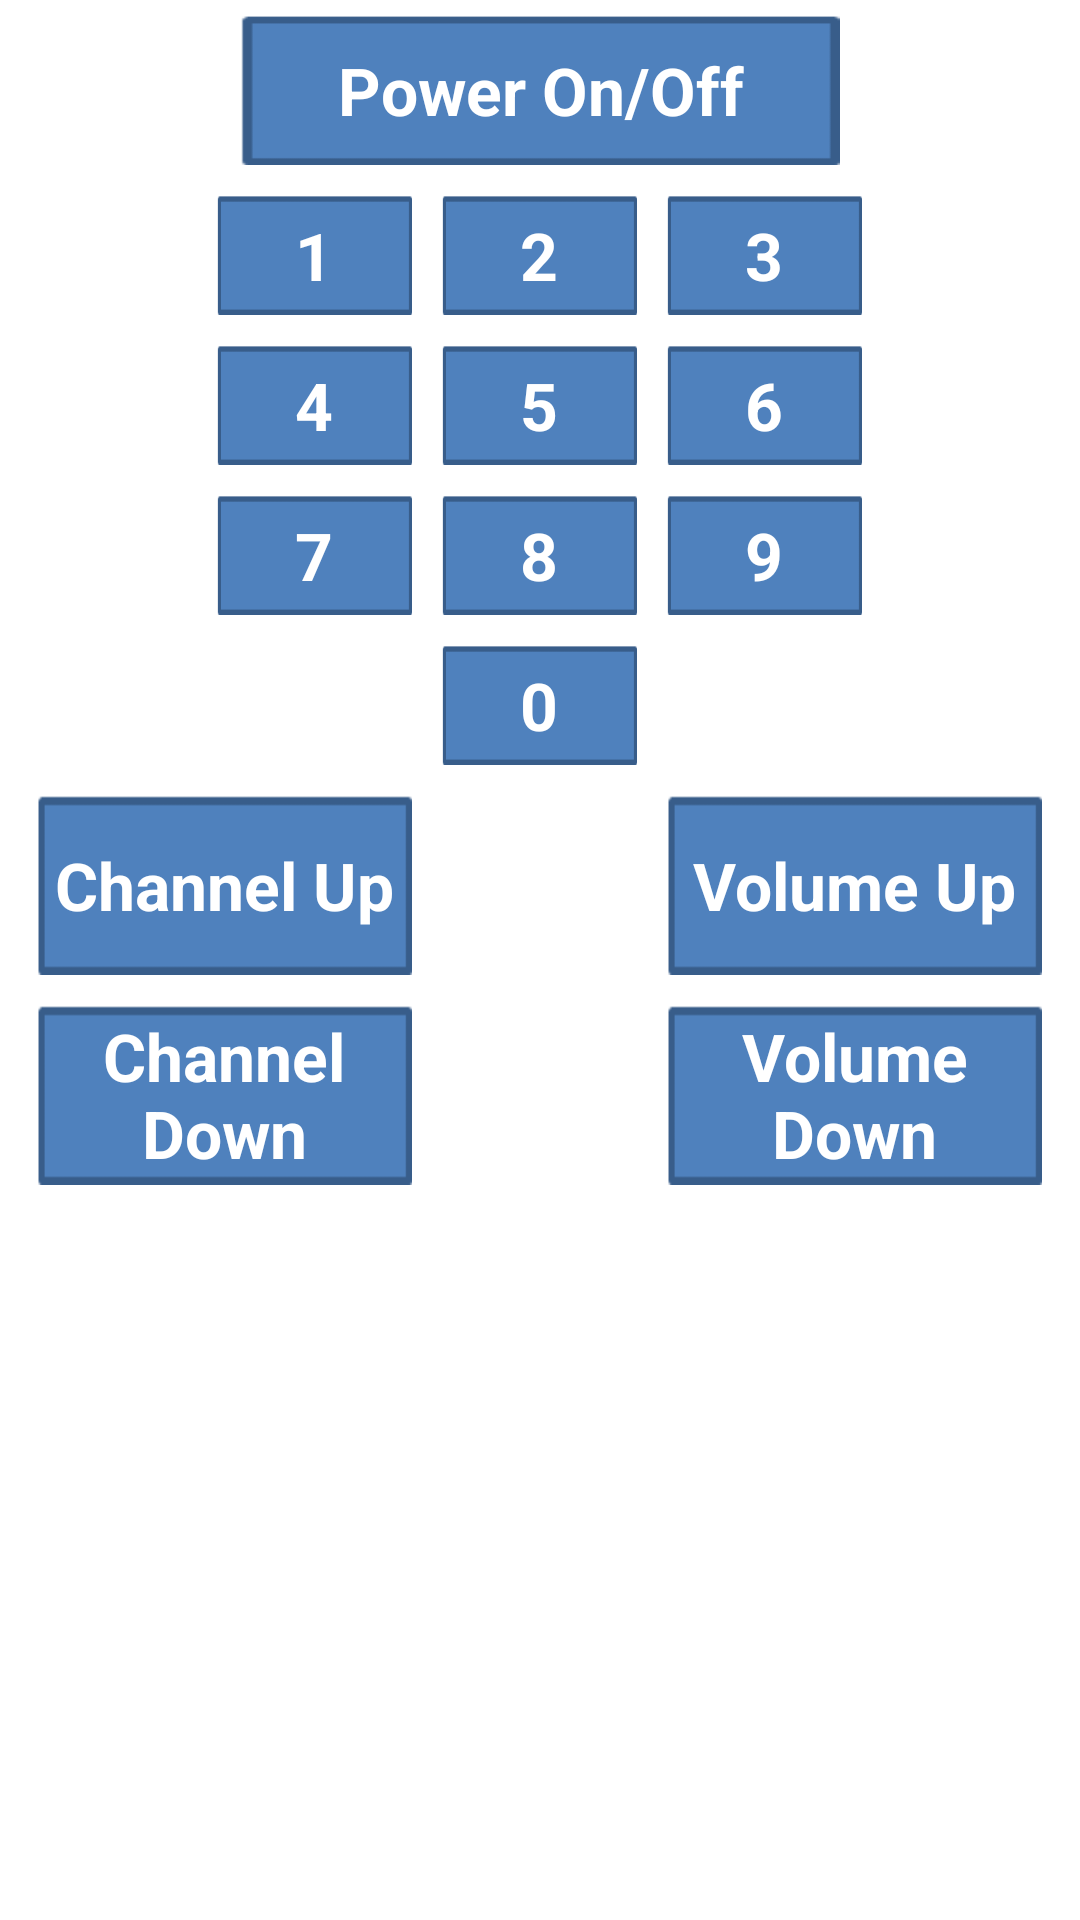

Reconstruct the res/layout file that produces this screen, plus the resources it refers to.
<!-- AndroidManifest.xml: application theme AppTheme -->
<!-- res/layout/basic_fragment.xml -->
<?xml version="1.0" encoding="utf-8"?>
<ScrollView xmlns:android="http://schemas.android.com/apk/res/android"
    android:layout_width="fill_parent" android:layout_height="fill_parent">
<RelativeLayout 
    android:layout_width="match_parent"
    android:layout_height="match_parent"
    android:fillViewport="true"
    android:gravity="fill_vertical"
    android:orientation="vertical"
    android:scrollbarAlwaysDrawVerticalTrack="false" >

   	<Button
   	    android:id="@+id/button_9"
   	    style="@style/buttonCustomNum"
   	    android:layout_below="@+id/button_6"
   	    android:layout_toRightOf="@+id/button_8"
   	    android:text="@string/string_9" />

   	<Button
   	    android:id="@+id/channelUp"
   	    style="@style/buttonCustom"
   	    android:layout_alignParentLeft="false"
   	    android:layout_below="@+id/button_0"
   	    android:layout_margin="5dp"
   	    android:layout_marginLeft="5dp"
   	    android:layout_marginRight="5dp"
   	    android:layout_marginTop="5dp"
   	    android:layout_toLeftOf="@id/button_0"
   	    android:text="@string/string_channel_up" />

   	<Button
   	    android:id="@+id/volumeUp"
   	    style="@style/buttonCustom"
   	    android:layout_alignParentRight="false"
   	    android:layout_below="@id/button_0"
   	    android:layout_margin="5dp"
   	    android:layout_marginLeft="5dp"
   	    android:layout_marginRight="5dp"
   	    android:layout_toRightOf="@id/button_0"
   	    android:text="@string/string_volume_up" />

   	<Button
   	    android:id="@+id/volumeDown"
   	    style="@style/buttonCustom"
   	    android:layout_below="@+id/volumeUp"
   	    android:layout_margin="5dp"
   	    android:layout_marginLeft="5dp"
   	    android:layout_marginRight="5dp"
   	    android:layout_marginTop="5dp"
   	    android:layout_toRightOf="@id/button_0"
   	    android:text="@string/string_volume_down" />

   	<Button
   	    android:id="@+id/power"
   	    style="@style/buttonCustomPower"
   	    android:layout_alignParentTop="true"
   	    android:layout_centerHorizontal="true"
   	    android:layout_margin="5dp"
   	    android:text="@string/string_power" />
   	
   	<Button
   	    android:id="@+id/button_2"
   	    style="@style/buttonCustomNum"
   	    android:layout_below="@+id/power"
   	    android:layout_centerHorizontal="true"
   	    android:text="@string/string_2" />
   	
   	<Button
   	    android:id="@+id/button_5"
   	    style="@style/buttonCustomNum"
   	    android:layout_below="@+id/button_2"
   	    android:layout_centerHorizontal="true"
   	    android:layout_margin="5dp"
   	    android:layout_marginLeft="5dp"
   	    android:layout_marginRight="5dp"
   	    android:layout_marginTop="5dp"
   	    android:text="@string/string_5" />
   	
   	<Button
   	    android:id="@+id/button_8"
   	    style="@style/buttonCustomNum"
   	    android:layout_below="@+id/button_5"
   	    android:layout_centerHorizontal="true"
   	    android:layout_margin="5dp"
   	    android:layout_marginLeft="5dp"
   	    android:layout_marginRight="5dp"
   	    android:text="@string/string_8" />
   	
   	<Button
   	    android:id="@+id/button_4"
   	    style="@style/buttonCustomNum"
   	    android:layout_below="@+id/button_1"
   	    android:layout_margin="5dp"
   	    android:layout_marginLeft="5dp"
   	    android:layout_marginRight="5dp"
   	    android:layout_toLeftOf="@+id/button_5"
   	    android:text="@string/string_4" />

   	<Button
   	    android:id="@+id/button_7"
   	    style="@style/buttonCustomNum"
   	    android:layout_below="@+id/button_4"
   	    android:layout_toLeftOf="@+id/button_8"
   	    android:text="@string/string_7" />
   	
   	<Button
   	    android:id="@+id/button_0"
   	    style="@style/buttonCustomNum"
   	    android:layout_below="@+id/button_8"
   	    android:layout_centerHorizontal="true"
   	    android:layout_margin="5dp"
   	    android:layout_marginLeft="5dp"
   	    android:layout_marginRight="5dp"
   	    android:text="@string/string_0" />
   	
   	<Button
   	    android:id="@+id/channelDown"
   	    style="@style/buttonCustom"
   	    android:layout_alignParentLeft="false"
   	    android:layout_below="@id/channelUp"
   	    android:layout_margin="5dp"
   	    android:layout_toLeftOf="@id/button_0"
   	    android:text="@string/string_channel_down" />
   	
    <Button
   	    android:id="@+id/button_3"
   	    style="@style/buttonCustomNum"
   	    android:layout_alignBaseline="@+id/button_2"
   	    android:layout_below="@id/power"
   	    android:layout_margin="5dp"
   	    android:layout_toRightOf="@+id/button_2"
   	    android:text="@string/string_3" />
    
   	<Button
   	    android:id="@+id/button_6"
   	    style="@style/buttonCustomNum"
   	    android:layout_below="@+id/button_3"
   	    android:layout_toRightOf="@+id/button_5"
   	    android:text="@string/string_6" />

   	<Button
   	    android:id="@+id/button_1"
   	    style="@style/buttonCustomNum"
   	    android:layout_below="@id/power"
   	    android:layout_margin="5dp"
   	    android:layout_toLeftOf="@+id/button_2"
   	    android:text="@string/string_1" />

</RelativeLayout>
</ScrollView>
<!-- resources referenced by this layout -->
<resources>
  <string name="string_0">0</string>
  <string name="string_1">1</string>
  <string name="string_2">2</string>
  <string name="string_3">3</string>
  <string name="string_4">4</string>
  <string name="string_5">5</string>
  <string name="string_6">6</string>
  <string name="string_7">7</string>
  <string name="string_8">8</string>
  <string name="string_9">9</string>
  <string name="string_channel_down">Channel Down</string>
  <string name="string_channel_up">Channel Up</string>
  <string name="string_power">Power On/Off</string>
  <string name="string_volume_down">Volume Down</string>
  <string name="string_volume_up">Volume Up</string>
  <style name="buttonCustom" parent="@android:style/Widget.Button">
          <item name="android:textColor">#FFFFFF</item>
          <item name="android:textSize">22dp</item>
          <item name="android:textStyle">bold</item>
          <item name="android:layout_height">60dp</item>
          <item name="android:layout_width">125dp</item>
          <item name="android:layout_marginTop">5dp</item>
          <item name="android:layout_marginBottom">5dp</item>
          <item name="android:background">@drawable/button</item>
      </style>
  <style name="buttonCustomNum" parent="@android:style/Widget.Button">
          <item name="android:textColor">#FFFFFF</item>
          <item name="android:textSize">22dp</item>
          <item name="android:textStyle">bold</item>
          <item name="android:layout_height">40dp</item>
          <item name="android:layout_width">65dp</item>
          <item name="android:layout_marginTop">5dp</item>
          <item name="android:layout_marginBottom">5dp</item>
          <item name="android:layout_marginLeft">5dp</item>
          <item name="android:layout_marginRight">5dp</item>
          <item name="android:background">@drawable/button</item>
      </style>
  <style name="buttonCustomPower" parent="@android:style/Widget.Button">
          <item name="android:textColor">#FFFFFF</item>
          <item name="android:textSize">22dp</item>
          <item name="android:textStyle">bold</item>
          <item name="android:layout_height">50dp</item>
          <item name="android:layout_width">200dp</item>
          <item name="android:layout_marginTop">5dp</item>
          <item name="android:layout_marginBottom">5dp</item>
          <item name="android:background">@drawable/button</item>
      </style>
  <style name="AppTheme" parent="android:Theme.Light" />
  <!-- drawable button: png bitmap (drawable-hdpi, 605 bytes) -->
</resources>
